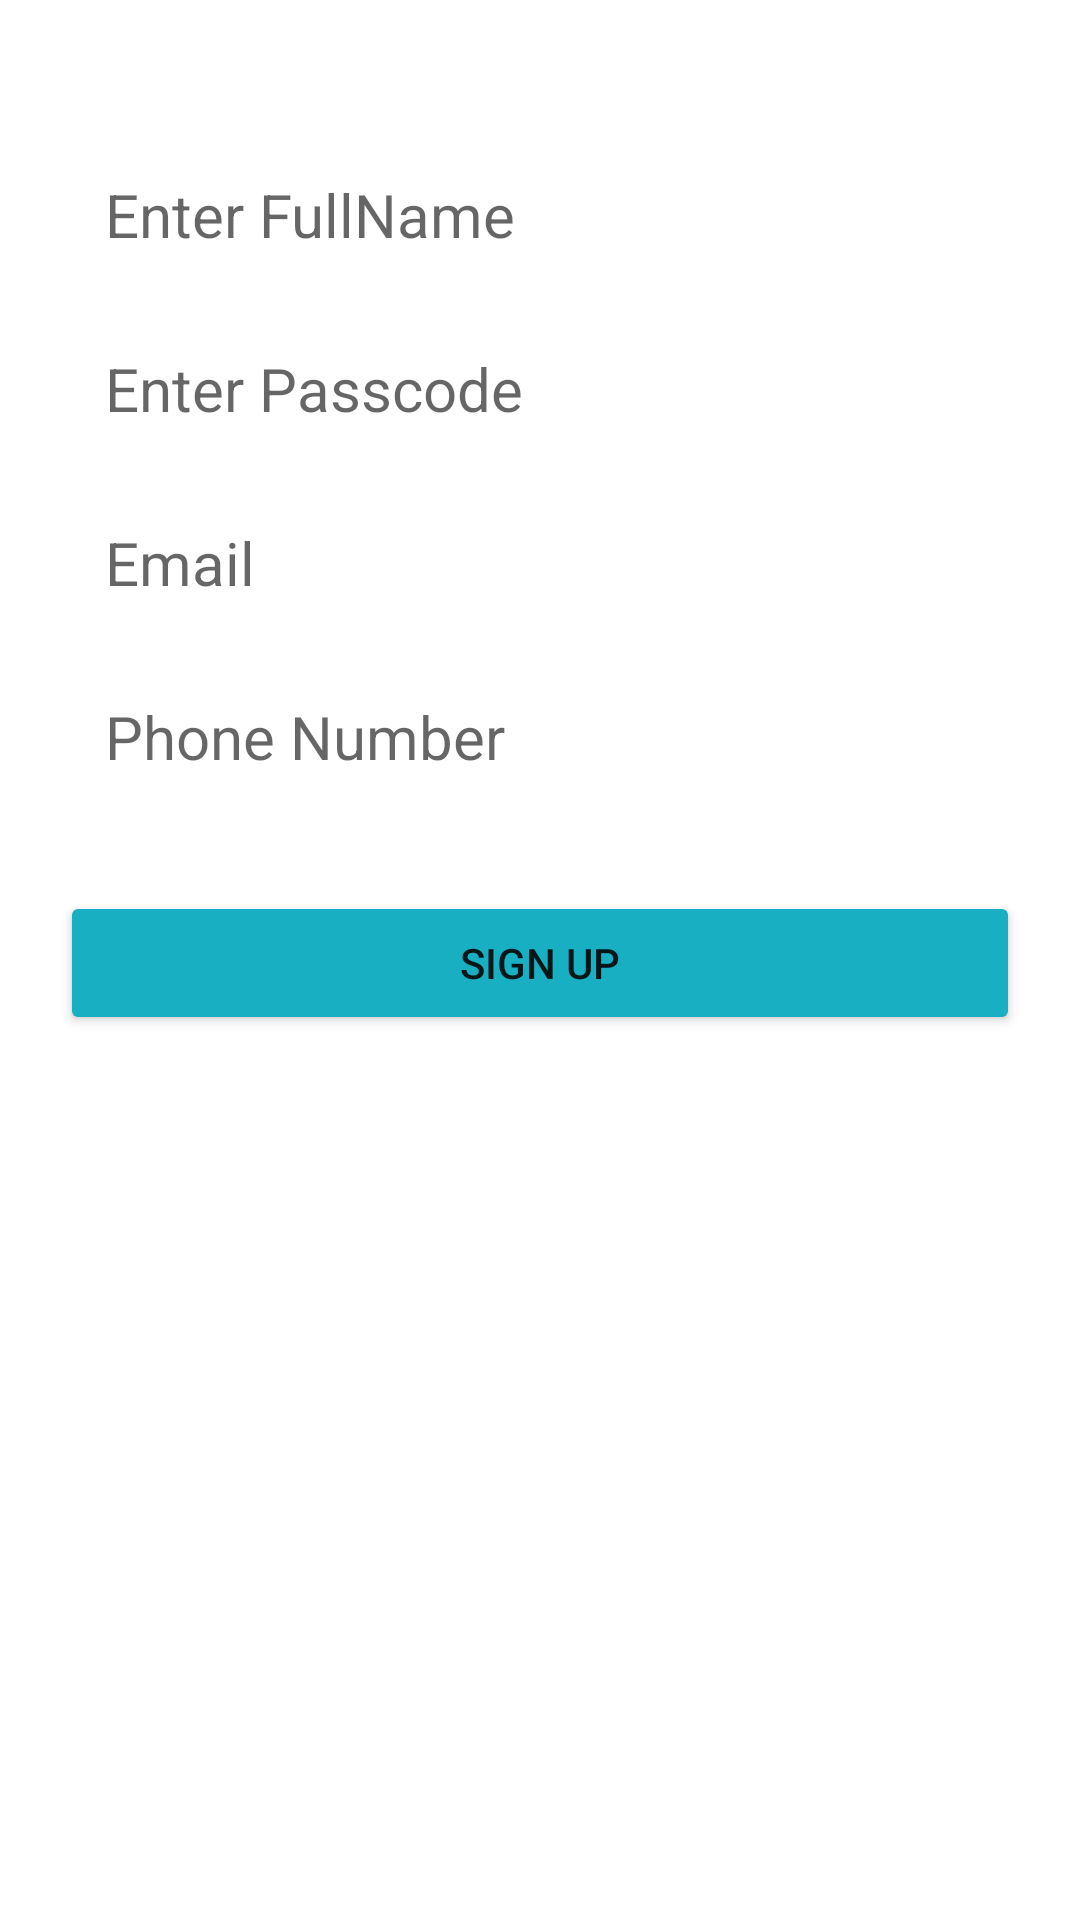

Layout XML and referenced resources for this Android screen:
<!-- AndroidManifest.xml: application theme Theme.BabyBlues -->
<!-- res/layout/fragment_signup.xml -->
<?xml version="1.0" encoding="utf-8"?>
<RelativeLayout xmlns:android="http://schemas.android.com/apk/res/android"
    xmlns:app="http://schemas.android.com/apk/res-auto"
    xmlns:tools="http://schemas.android.com/tools"
    android:layout_width="match_parent"
    android:layout_height="match_parent"
    tools:context=".Signup">

    <EditText
        android:layout_width="match_parent"
        android:layout_height="wrap_content"
        android:id="@+id/name"
        android:background="@drawable/input_button"
        android:layout_marginStart="20dp"
        android:hint="Enter FullName"
        android:maxLines="1"
        android:lines="1"
        android:inputType="text"
        android:textSize="20sp"
        android:paddingTop="8dp"
        android:paddingBottom="8dp"
        android:paddingStart="15dp"
        android:layout_marginEnd="20dp"
        android:layout_marginTop="50dp"
        />

    <EditText
        android:layout_width="match_parent"
        android:layout_height="wrap_content"
        android:id="@+id/passcode"
        android:background="@drawable/input_button"
        android:layout_marginStart="20dp"
        android:hint="Enter Passcode"
        android:inputType="text"
        android:textSize="20sp"
        android:paddingTop="8dp"
        android:paddingBottom="8dp"
        android:layout_below="@+id/name"
        android:paddingStart="15dp"
        android:maxLines="1"
        android:lines="1"
        android:layout_marginEnd="20dp"
        android:layout_marginTop="15dp"
        />

    <EditText
        android:layout_width="match_parent"
        android:layout_height="wrap_content"
        android:id="@+id/email"
        android:background="@drawable/input_button"
        android:layout_marginStart="20dp"
        android:hint="Email"
        android:maxLines="1"
        android:textSize="20sp"
        android:paddingTop="8dp"
        android:paddingBottom="8dp"
        android:layout_below="@+id/passcode"
        android:paddingStart="15dp"
        android:inputType="text"
        android:layout_marginEnd="20dp"
        android:layout_marginTop="15dp"
        />

    <EditText
        android:layout_width="match_parent"
        android:layout_height="wrap_content"
        android:id="@+id/phonenumber"
        android:background="@drawable/input_button"
        android:layout_marginStart="20dp"
        android:hint="Phone Number"
        android:inputType="number"
        android:textSize="20sp"
        android:paddingTop="8dp"
        android:paddingBottom="8dp"
        android:layout_below="@+id/email"
        android:paddingStart="15dp"
        android:layout_marginEnd="20dp"
        android:layout_marginTop="15dp"
        />

    <Button
        android:layout_width="match_parent"
        android:layout_height="wrap_content"
        android:layout_marginEnd="20dp"
        android:text="Sign up"
        android:backgroundTint="@color/blue"
        android:id="@+id/signup"
        android:layout_marginStart="20dp"
        android:layout_below="@+id/phonenumber"
        android:layout_marginTop="30dp"/>


</RelativeLayout>
<!-- resources referenced by this layout -->
<resources>
  <color name="blue">#19AFC3</color>
  <style name="Theme.BabyBlues" parent="Theme.MaterialComponents.Light.NoActionBar">
          
          <item name="colorPrimary">@color/purple_500</item>
          <item name="colorPrimaryVariant">@color/purple_700</item>
          <item name="colorOnPrimary">@color/white</item>
          
          <item name="colorSecondary">@color/teal_200</item>
          <item name="colorSecondaryVariant">@color/teal_700</item>
          <item name="colorOnSecondary">@color/black</item>
          
          <item name="android:statusBarColor">?attr/colorPrimaryVariant</item>
          <item name="android:windowTranslucentStatus">true</item>
          
      </style>
  <color name="purple_500">#FF6200EE</color>
  <color name="purple_700">#FF3700B3</color>
  <color name="white">#FFFFFFFF</color>
  <color name="teal_200">#FF03DAC5</color>
  <color name="teal_700">#FF018786</color>
  <color name="black">#FF000000</color>
</resources>
